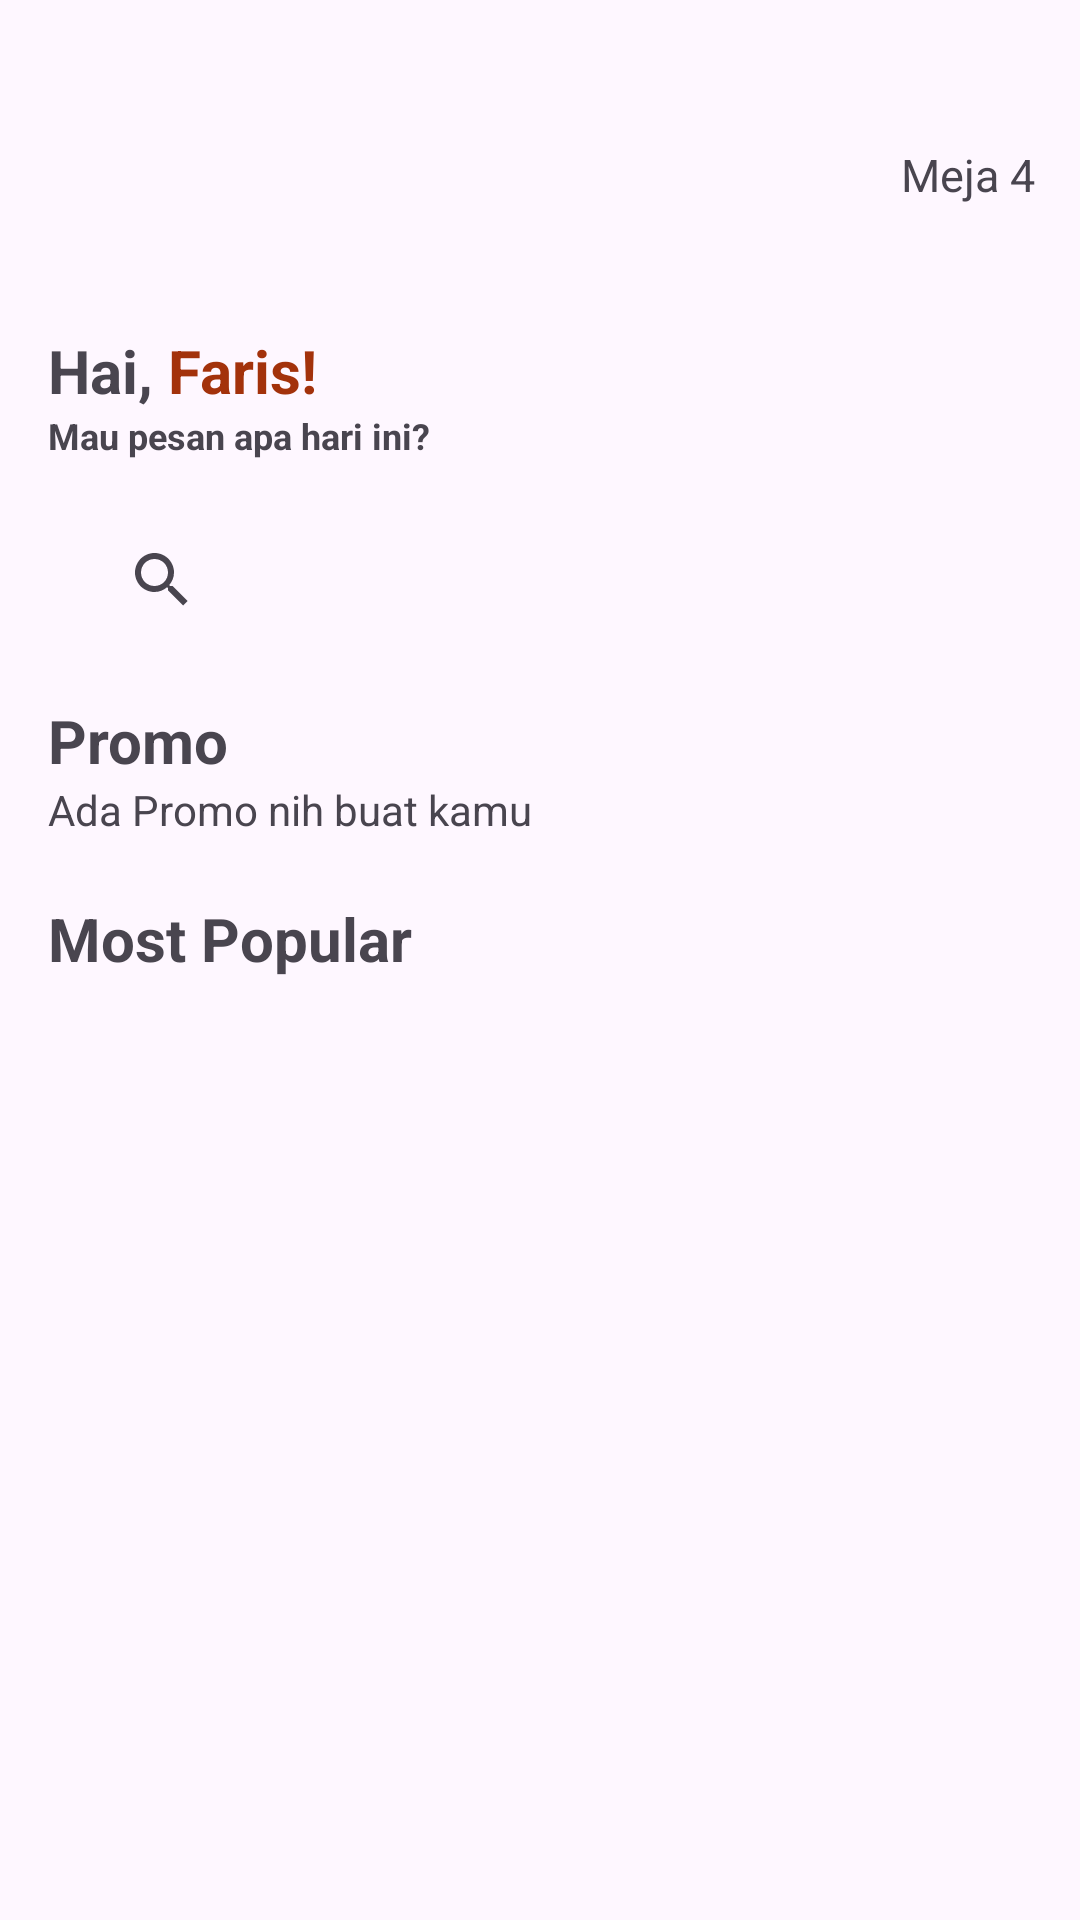

Reconstruct the res/layout file that produces this screen, plus the resources it refers to.
<!-- AndroidManifest.xml: application theme Theme.BrewalaCoffe -->
<!-- res/layout/fragment_home.xml -->
<?xml version="1.0" encoding="utf-8"?>
<androidx.core.widget.NestedScrollView
    xmlns:android="http://schemas.android.com/apk/res/android"
    xmlns:app="http://schemas.android.com/apk/res-auto"
    xmlns:tools="http://schemas.android.com/tools"
    android:layout_width="match_parent"
    android:layout_height="match_parent"
    tools:context=".home.HomeFragment">

    <androidx.constraintlayout.widget.ConstraintLayout
        android:layout_width="match_parent"
        android:layout_height="wrap_content">

        <androidx.constraintlayout.widget.ConstraintLayout
            android:id="@+id/constraintLayoutProfileAndLocation"
            android:layout_width="match_parent"
            android:layout_height="wrap_content"
            android:paddingHorizontal="15dp"
            android:paddingVertical="20dp"
            app:layout_constraintStart_toStartOf="parent"
            app:layout_constraintTop_toTopOf="parent">

            <TextView
                android:id="@+id/textView3"
                android:layout_width="wrap_content"
                android:layout_height="wrap_content"
                android:layout_marginTop="28dp"
                android:text="Meja 4"
                android:textSize="15sp"
                app:layout_constraintEnd_toEndOf="parent"
                app:layout_constraintHorizontal_bias="0.5"
                app:layout_constraintStart_toEndOf="@+id/imageView"
                app:layout_constraintTop_toTopOf="parent" />

            <ImageView
                android:id="@+id/imageView"
                android:layout_width="70sp"
                android:layout_height="70sp"
                app:layout_constraintEnd_toStartOf="@+id/textView3"
                app:layout_constraintHorizontal_bias="0.5"
                app:layout_constraintHorizontal_chainStyle="spread_inside"
                app:layout_constraintStart_toStartOf="parent"
                app:layout_constraintTop_toTopOf="parent"
                tools:src="@tools:sample/avatars" />
        </androidx.constraintlayout.widget.ConstraintLayout>

        <LinearLayout
            android:id="@+id/LinearLayoutSapaUser"
            android:layout_width="match_parent"
            android:layout_height="wrap_content"
            android:orientation="vertical"
            app:layout_constraintStart_toStartOf="parent"
            app:layout_constraintTop_toBottomOf="@+id/constraintLayoutProfileAndLocation">

            <LinearLayout
                android:id="@+id/LinearLayoutSapaUser2"
                android:layout_width="match_parent"
                android:layout_height="wrap_content">

                <TextView
                    android:id="@+id/textViewSapa"
                    android:layout_width="wrap_content"
                    android:layout_height="wrap_content"
                    android:layout_marginStart="16dp"
                    android:text="Hai, "
                    android:textSize="20dp"
                    android:textStyle="bold"
                    app:layout_constraintStart_toStartOf="parent" />

                <TextView
                    android:id="@+id/textViewUsername"
                    android:layout_width="wrap_content"
                    android:layout_height="wrap_content"
                    android:text="Faris!"
                    android:textColor="@color/text_main"
                    android:textSize="20dp"
                    android:textStyle="bold"
                    app:layout_constraintStart_toStartOf="parent"
                    app:layout_constraintTop_toBottomOf="@+id/constraintLayoutProfileAndLocation" />

            </LinearLayout>

            <TextView
                android:id="@+id/textView5"
                android:layout_width="wrap_content"
                android:layout_height="wrap_content"
                android:layout_marginStart="16dp"
                android:text="Mau pesan apa hari ini?"
                android:textSize="12sp"
                android:textStyle="bold"
                app:layout_constraintStart_toStartOf="parent"
                app:layout_constraintTop_toBottomOf="@+id/LinearLayoutSapaUser2" />

        </LinearLayout>

        <SearchView
            android:id="@+id/searchView"
            android:layout_width="0dp"
            android:layout_height="40dp"
            android:layout_marginHorizontal="30dp"
            android:layout_marginVertical="20dp"
            app:layout_constraintEnd_toEndOf="parent"
            app:layout_constraintStart_toStartOf="parent"
            app:layout_constraintTop_toBottomOf="@+id/LinearLayoutSapaUser" />

        <androidx.recyclerview.widget.RecyclerView
            android:id="@+id/recyclerViewCategoryMenu"
            android:layout_width="0dp"
            android:layout_marginHorizontal="10dp"
            android:layout_height="wrap_content"
            android:layout_marginTop="10dp"
            app:layout_constraintEnd_toEndOf="parent"
            app:layout_constraintStart_toStartOf="parent"
            app:layout_constraintTop_toBottomOf="@+id/searchView" />

        <LinearLayout
            android:id="@+id/LinearLayoutPromo"
            android:layout_width="match_parent"
            android:layout_height="wrap_content"
            android:layout_marginVertical="10dp"
            android:orientation="vertical"
            app:layout_constraintTop_toBottomOf="@+id/recyclerViewCategoryMenu">

            <TextView
                android:id="@+id/textViewPromo"
                android:layout_width="wrap_content"
                android:layout_height="wrap_content"
                android:layout_marginStart="16dp"
                android:text="Promo"
                android:textSize="20dp"
                android:textStyle="bold"
                app:layout_constraintStart_toStartOf="parent" />

            <TextView
                android:id="@+id/textViewDeskripsiPromo"
                android:layout_width="wrap_content"
                android:layout_height="wrap_content"
                android:layout_marginStart="16dp"
                android:text="Ada Promo nih buat kamu"
                app:layout_constraintStart_toStartOf="parent"
                app:layout_constraintTop_toBottomOf="@+id/textViewPromo" />

            <androidx.recyclerview.widget.RecyclerView
                android:id="@+id/recyclerPromo"
                android:layout_width="match_parent"
                android:layout_height="wrap_content"
                android:padding="10dp" />

        </LinearLayout>

        <LinearLayout
            android:id="@+id/LinearLayoutMostPopular"
            android:layout_width="match_parent"
            android:layout_height="wrap_content"
            android:orientation="vertical"
            app:layout_constraintTop_toBottomOf="@+id/LinearLayoutPromo">

            <TextView
                android:id="@+id/textViewMostPopular"
                android:layout_width="wrap_content"
                android:layout_height="wrap_content"
                android:layout_marginStart="16dp"
                android:text="Most Popular"
                android:textSize="20dp"
                android:textStyle="bold" />

            <androidx.recyclerview.widget.RecyclerView
                android:id="@+id/recyclerviewListMenu"
                android:layout_width="match_parent"
                android:layout_height="wrap_content"
                android:nestedScrollingEnabled="false"
                android:padding="10dp" />

        </LinearLayout>

    </androidx.constraintlayout.widget.ConstraintLayout>

</androidx.core.widget.NestedScrollView>
<!-- resources referenced by this layout -->
<resources>
  <color name="text_main">#A3320B</color>
  <style name="Theme.BrewalaCoffe" parent="Base.Theme.BrewalaCoffe" />
  <style name="Base.Theme.BrewalaCoffe" parent="Theme.Material3.DayNight.NoActionBar">
          
          
      </style>
</resources>
